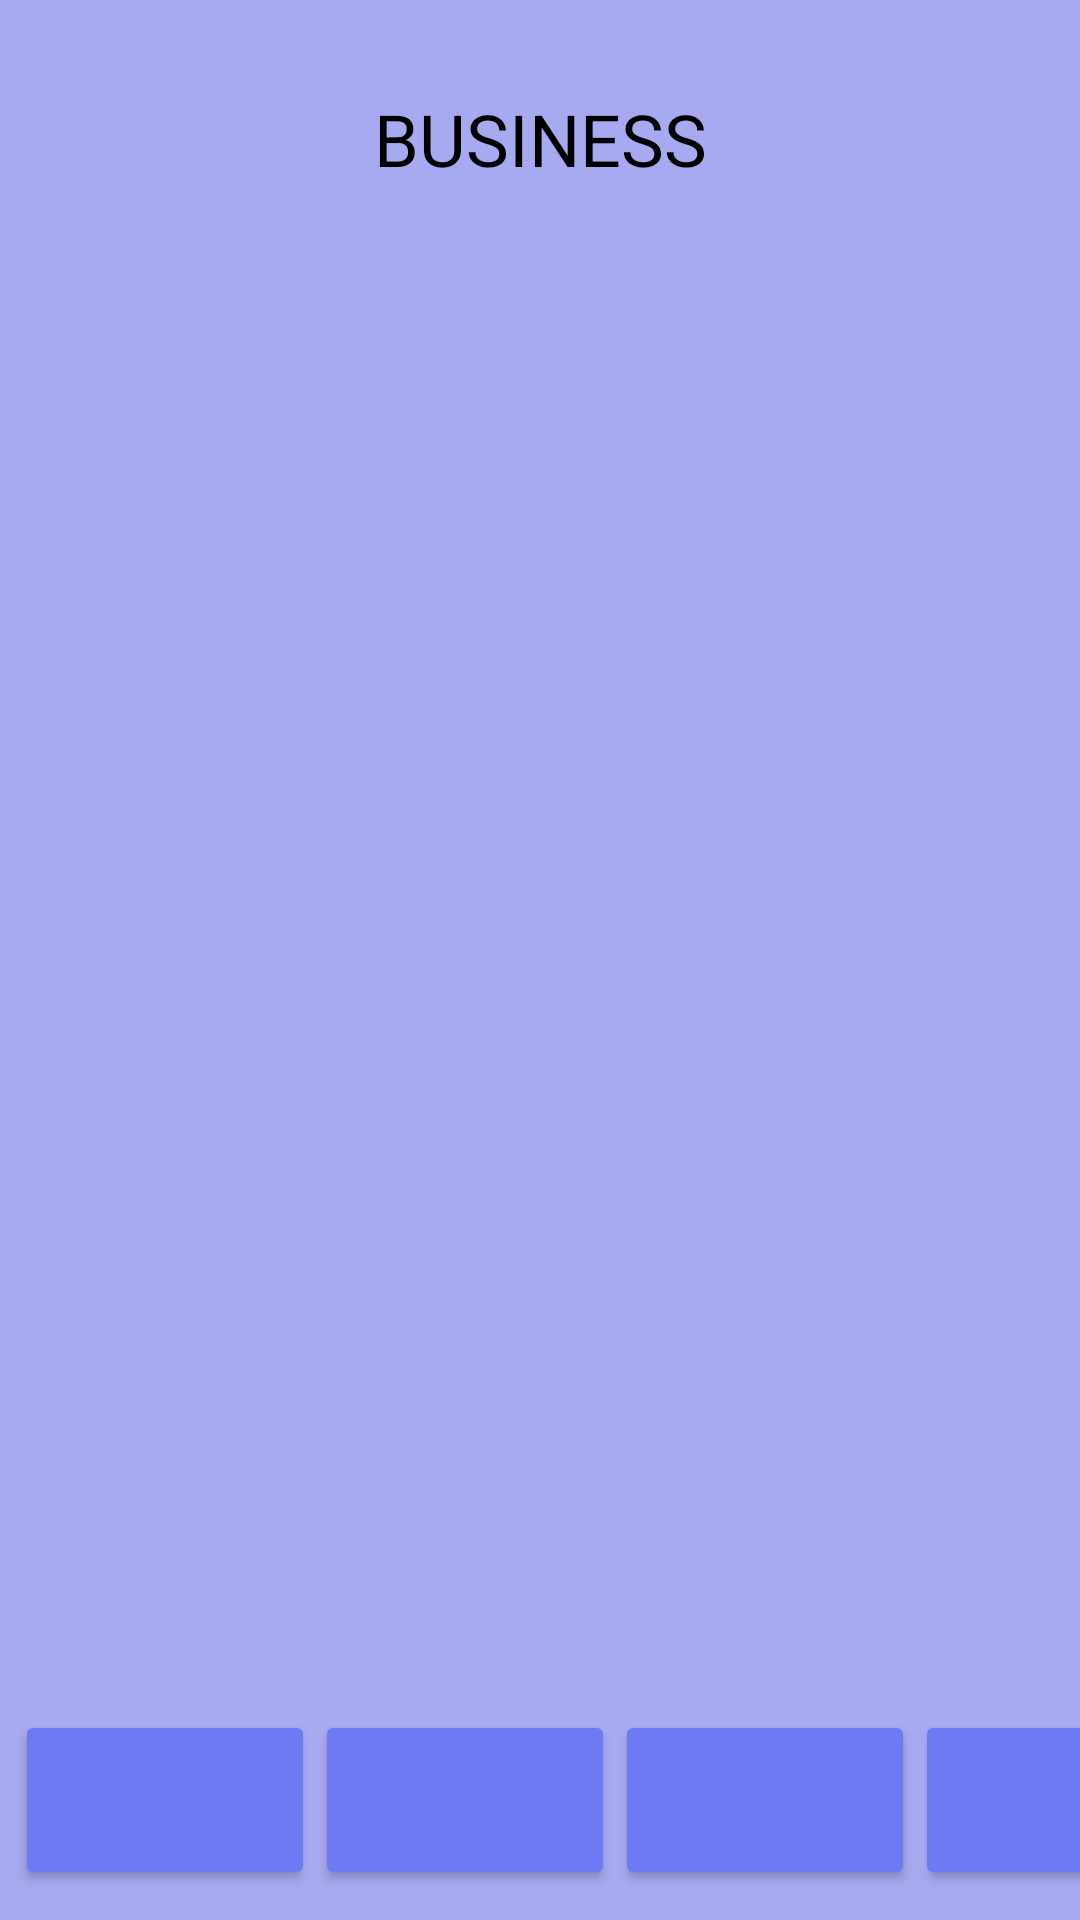

Reconstruct the res/layout file that produces this screen, plus the resources it refers to.
<!-- AndroidManifest.xml: application theme AppTheme -->
<!-- res/layout/activity_business.xml -->
<?xml version="1.0" encoding="utf-8"?>
<androidx.constraintlayout.widget.ConstraintLayout xmlns:android="http://schemas.android.com/apk/res/android"
    xmlns:app="http://schemas.android.com/apk/res-auto"
    xmlns:tools="http://schemas.android.com/tools"
    android:layout_width="match_parent"
    android:layout_height="match_parent"
    android:background="#9C6F75E6"
    tools:context=".BusinessActivity">

    <androidx.recyclerview.widget.RecyclerView
        android:id="@+id/recyclerview"
        android:layout_width="342dp"
        android:layout_height="495dp"
        android:layout_margin="15dp"
        android:layout_marginTop="40dp"
        app:layout_constraintEnd_toEndOf="parent"
        app:layout_constraintHorizontal_bias="0.493"
        app:layout_constraintStart_toStartOf="parent"
        app:layout_constraintTop_toBottomOf="@+id/textView2" />

    <Button
        android:id="@+id/button"
        android:onClick="openHome"
        android:layout_width="100dp"
        android:layout_height="60dp"
        android:layout_marginStart="5dp"
        android:layout_marginLeft="5dp"
        android:layout_marginBottom="10dp"
        android:gravity="center|center_horizontal|center_vertical"
        android:textColor="#000000"
        android:textSize="10sp"
        app:backgroundTint="#6D7AF3"
        app:icon="@drawable/ic_home"
        app:iconGravity="textStart"
        app:iconPadding="8dp"
        app:iconTint="#000000"
        app:layout_constraintBottom_toBottomOf="parent"
        app:layout_constraintStart_toStartOf="parent"
        app:rippleColor="#FFFFFF" />

    <Button
        android:id="@+id/button2"
        android:layout_width="100dp"
        android:layout_height="60dp"
        android:onClick="openMarket"
        app:backgroundTint="#6D7AF3"
        app:icon="@drawable/ic_baseline_shopping_cart_24"
        app:iconGravity="textEnd"
        app:iconTint="#000000"
        app:layout_constraintBottom_toBottomOf="@+id/button"
        app:layout_constraintStart_toEndOf="@+id/button"
        app:layout_constraintTop_toTopOf="@+id/button" />

    <Button
        android:id="@+id/button3"
        android:layout_width="100dp"
        android:layout_height="60dp"
        app:backgroundTint="#6D7AF3"
        app:icon="@drawable/ic_baseline_business_24"
        app:iconGravity="textEnd"
        app:iconTint="#000000"
        app:layout_constraintBottom_toBottomOf="@+id/button2"
        app:layout_constraintStart_toEndOf="@+id/button2"
        app:layout_constraintTop_toTopOf="@+id/button2"
        app:layout_constraintVertical_bias="0.0" />

    <Button
        android:id="@+id/button4"
        android:layout_width="100dp"
        android:layout_height="60dp"
        android:onClick="openDeals"
        app:backgroundTint="#6D7AF3"
        app:icon="@drawable/ic_baseline_money_24"
        app:iconGravity="textEnd"
        app:iconTint="#000000"
        app:layout_constraintBottom_toBottomOf="@+id/button3"
        app:layout_constraintStart_toEndOf="@+id/button3"
        app:layout_constraintTop_toTopOf="@+id/button3" />

    <TextView
        android:id="@+id/textView2"
        android:layout_width="wrap_content"
        android:layout_height="wrap_content"
        android:layout_marginTop="30dp"
        android:text="BUSINESS"
        android:textColor="#000000"
        android:textSize="24sp"
        app:layout_constraintEnd_toEndOf="parent"
        app:layout_constraintStart_toStartOf="parent"
        app:layout_constraintTop_toTopOf="parent" />
</androidx.constraintlayout.widget.ConstraintLayout>
<!-- resources referenced by this layout -->
<resources>
  <style name="AppTheme" parent="Theme.MaterialComponents.Light">
          
          <item name="colorPrimary">@color/colorPrimary</item>
          <item name="colorPrimaryDark">@color/colorPrimaryDark</item>
          <item name="colorAccent">@color/colorAccent</item>
      </style>
  <color name="colorPrimary">#6D7AF3</color>
  <color name="colorPrimaryDark">#3700B3</color>
  <color name="colorAccent">#03DAC5</color>
</resources>
